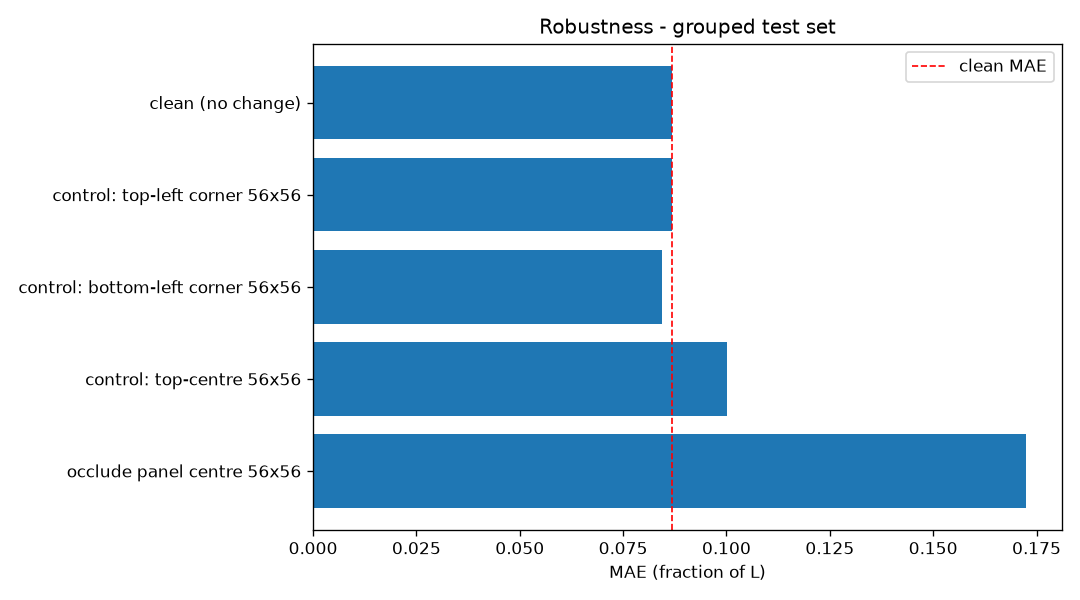

The table this chart was drawn from, first rows:
condition, MAE, RMSE, R2, bias(pred-true), mean|pred shift|, dMAE_vs_clean
clean (no change), 0.0869, 0.1329, 0.7058, 0.0166, 0.0, 0.0
control: top-left corner 56x56, 0.0869, 0.1328, 0.7064, 0.0153, 0.0069, -0.0001
control: bottom-left corner 56x56, 0.0844, 0.133, 0.7056, 0.0131, 0.0144, -0.0025
control: top-centre 56x56, 0.1002, 0.137, 0.6875, 0.0195, 0.0444, 0.0133
occlude panel centre 56x56, 0.1725, 0.2159, 0.2242, 0.1417, 0.1454, 0.0856
